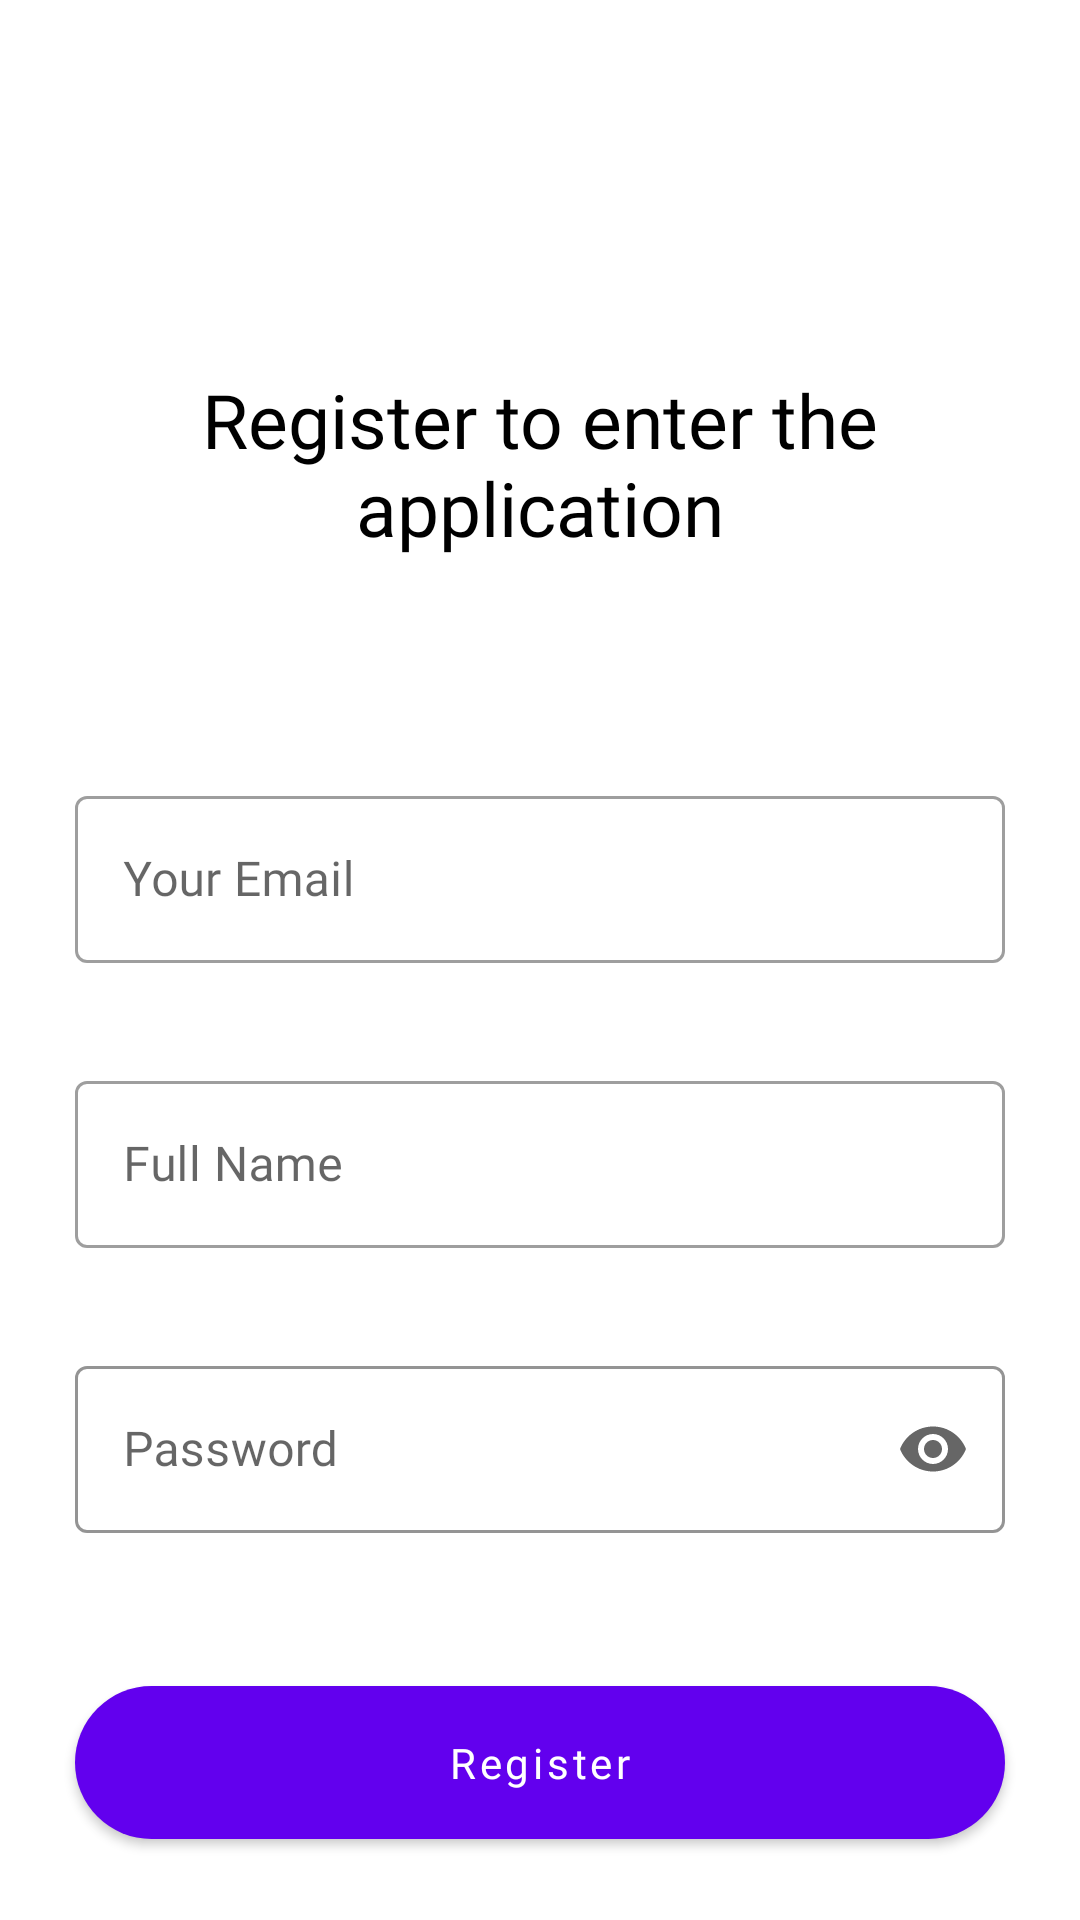

The Android layout XML behind this screen, and the referenced resources:
<!-- AndroidManifest.xml: application theme Theme.SlicingUI2 -->
<!-- res/layout/activity_register.xml -->
<?xml version="1.0" encoding="utf-8"?>
<LinearLayout xmlns:android="http://schemas.android.com/apk/res/android"
    xmlns:app="http://schemas.android.com/apk/res-auto"
    xmlns:tools="http://schemas.android.com/tools"
    android:layout_width="match_parent"
    android:layout_height="match_parent"
    android:orientation="vertical"
    tools:context=".ui.login.RegisterActivity">

    <TextView
        android:id="@+id/txt_register"
        android:layout_width="match_parent"
        android:layout_height="wrap_content"
        android:layout_marginStart="63dp"
        android:layout_marginTop="123dp"
        android:layout_marginEnd="63dp"
        android:fontFamily="@font/poppins_semibold"
        android:text="Register to enter the application"
        android:textAlignment="center"
        android:textColor="@color/black"
        android:textSize="25sp"
        app:layout_constraintEnd_toEndOf="parent"
        app:layout_constraintStart_toStartOf="parent"
        app:layout_constraintTop_toTopOf="parent" />

    <com.google.android.material.textfield.TextInputLayout
        style="@style/Widget.MaterialComponents.TextInputLayout.OutlinedBox"
        android:layout_width="match_parent"
        android:layout_height="wrap_content"
        android:layout_marginStart="25dp"
        android:layout_marginTop="74dp"
        android:layout_marginEnd="25dp"
        android:hint="Your Email"
        android:fontFamily="@font/poppins">

        <com.google.android.material.textfield.TextInputEditText
            android:layout_width="match_parent"
            android:layout_height="match_parent"
            android:inputType="textEmailAddress"
            android:fontFamily="@font/poppins" />

    </com.google.android.material.textfield.TextInputLayout>

    <com.google.android.material.textfield.TextInputLayout
        style="@style/Widget.MaterialComponents.TextInputLayout.OutlinedBox"
        android:layout_width="match_parent"
        android:layout_height="wrap_content"
        android:layout_marginStart="25dp"
        android:layout_marginTop="34dp"
        android:layout_marginEnd="25dp"
        android:hint="Full Name">

        <com.google.android.material.textfield.TextInputEditText
            android:layout_width="match_parent"
            android:layout_height="match_parent"
            android:inputType="text"
            android:fontFamily="@font/poppins"/>

    </com.google.android.material.textfield.TextInputLayout>
    <com.google.android.material.textfield.TextInputLayout
        style="@style/Widget.MaterialComponents.TextInputLayout.OutlinedBox"
        android:layout_width="match_parent"
        android:layout_height="wrap_content"
        android:layout_marginStart="25dp"
        android:layout_marginTop="34dp"
        android:layout_marginEnd="25dp"
        android:hint="Password"
        app:boxStrokeWidth="1dp"
        android:enabled="true"
        app:endIconMode="password_toggle"
        app:boxStrokeColor="@color/black"
        app:layout_constraintTop_toBottomOf="@id/txt_register">

        <com.google.android.material.textfield.TextInputEditText
            android:layout_width="match_parent"
            android:layout_height="match_parent"
            android:inputType="textPassword"
            android:fontFamily="@font/poppins"
            style="?attr/colorControlActivated"/>

    </com.google.android.material.textfield.TextInputLayout>


    <com.google.android.material.button.MaterialButton
        android:id="@+id/btn_register"
        android:layout_width="match_parent"
        android:layout_height="wrap_content"
        android:layout_marginStart="25dp"
        android:layout_marginTop="45dp"
        android:layout_marginEnd="25dp"
        android:paddingVertical="16dp"
        android:text="Register"
        android:textAllCaps="false"
        app:cornerRadius="30dp"
        android:fontFamily="@font/poppins"/>

</LinearLayout>
<!-- resources referenced by this layout -->
<resources>
  <color name="black">#FF000000</color>
  <style name="Theme.SlicingUI2" parent="Theme.MaterialComponents.DayNight.NoActionBar">
          
          <item name="colorPrimary">@color/purple_500</item>
          <item name="colorPrimaryVariant">@color/purple_700</item>
          <item name="colorOnPrimary">@color/white</item>
          
          <item name="colorSecondary">@color/teal_200</item>
          <item name="colorSecondaryVariant">@color/teal_700</item>
          <item name="colorOnSecondary">@color/black</item>
          
          <item name="android:statusBarColor" tools:targetApi="l">?attr/colorPrimaryVariant</item>
          
      </style>
  <color name="purple_500">#FF6200EE</color>
  <color name="purple_700">#FF3700B3</color>
  <color name="white">#FFFFFFFF</color>
  <color name="teal_200">#FF03DAC5</color>
  <color name="teal_700">#FF018786</color>
</resources>
